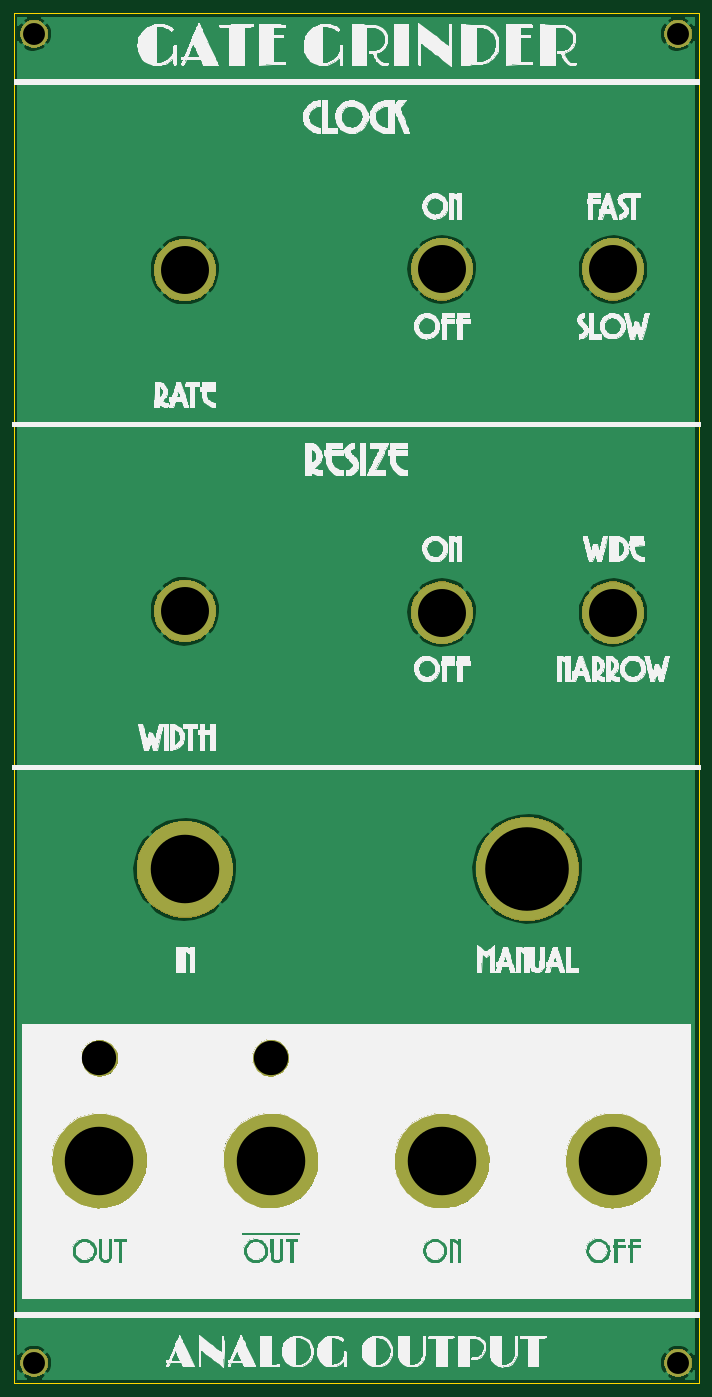
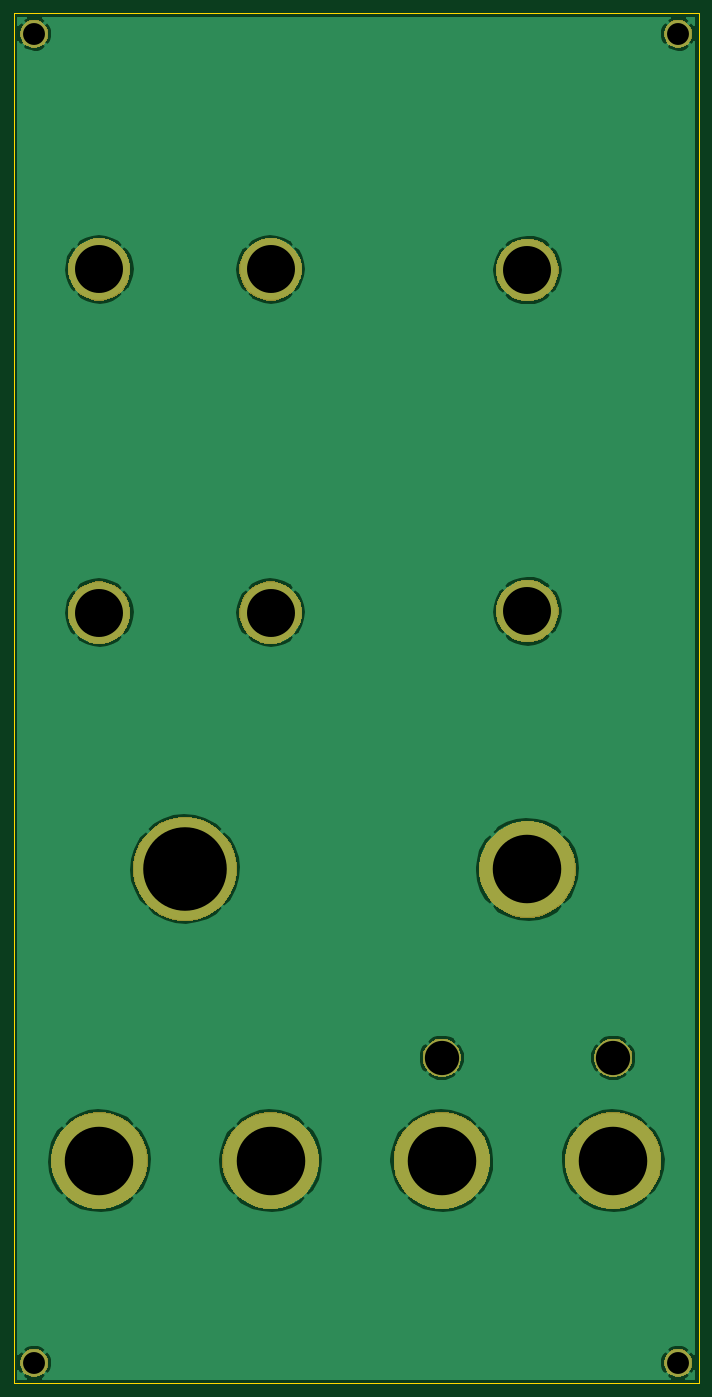
Circuit board: 11 layer files. Board 100.0 x 200.0 mm.
- bottom_copper: gategrinder_panel-B_Cu.gbr (47715 bytes)
- bottom_mask: gategrinder_panel-B_Mask.gbr (19927 bytes)
- paste: gategrinder_panel-B_Paste.gbr (541 bytes)
- bottom_silk: gategrinder_panel-B_SilkS.gbr (542 bytes)
- outline: gategrinder_panel-Edge_Cuts.gbr (700 bytes)
- top_copper: gategrinder_panel-F_Cu.gbr (47715 bytes)
- top_mask: gategrinder_panel-F_Mask.gbr (19927 bytes)
- paste: gategrinder_panel-F_Paste.gbr (541 bytes)
- top_silk: gategrinder_panel-F_SilkS.gbr (332252 bytes)
- drill: gategrinder_panel-NPTH.drl (325 bytes)
- drill: gategrinder_panel-PTH.drl (673 bytes)

=== bottom_copper: gategrinder_panel-B_Cu.gbr (47715 bytes, source omitted) ===
=== bottom_mask: gategrinder_panel-B_Mask.gbr (19927 bytes, source omitted) ===
=== paste: gategrinder_panel-B_Paste.gbr ===
G04 #@! TF.GenerationSoftware,KiCad,Pcbnew,5.1.5-52549c5~84~ubuntu18.04.1*
G04 #@! TF.CreationDate,2020-05-16T23:56:10-04:00*
G04 #@! TF.ProjectId,gategrinder_panel,67617465-6772-4696-9e64-65725f70616e,rev?*
G04 #@! TF.SameCoordinates,Original*
G04 #@! TF.FileFunction,Paste,Bot*
G04 #@! TF.FilePolarity,Positive*
%FSLAX46Y46*%
G04 Gerber Fmt 4.6, Leading zero omitted, Abs format (unit mm)*
G04 Created by KiCad (PCBNEW 5.1.5-52549c5~84~ubuntu18.04.1) date 2020-05-16 23:56:10*
%MOMM*%
%LPD*%
G04 APERTURE LIST*
G04 APERTURE END LIST*
M02*

=== bottom_silk: gategrinder_panel-B_SilkS.gbr ===
G04 #@! TF.GenerationSoftware,KiCad,Pcbnew,5.1.5-52549c5~84~ubuntu18.04.1*
G04 #@! TF.CreationDate,2020-05-16T23:56:10-04:00*
G04 #@! TF.ProjectId,gategrinder_panel,67617465-6772-4696-9e64-65725f70616e,rev?*
G04 #@! TF.SameCoordinates,Original*
G04 #@! TF.FileFunction,Legend,Bot*
G04 #@! TF.FilePolarity,Positive*
%FSLAX46Y46*%
G04 Gerber Fmt 4.6, Leading zero omitted, Abs format (unit mm)*
G04 Created by KiCad (PCBNEW 5.1.5-52549c5~84~ubuntu18.04.1) date 2020-05-16 23:56:10*
%MOMM*%
%LPD*%
G04 APERTURE LIST*
G04 APERTURE END LIST*
M02*

=== outline: gategrinder_panel-Edge_Cuts.gbr ===
G04 #@! TF.GenerationSoftware,KiCad,Pcbnew,5.1.5-52549c5~84~ubuntu18.04.1*
G04 #@! TF.CreationDate,2020-05-16T23:56:10-04:00*
G04 #@! TF.ProjectId,gategrinder_panel,67617465-6772-4696-9e64-65725f70616e,rev?*
G04 #@! TF.SameCoordinates,Original*
G04 #@! TF.FileFunction,Profile,NP*
%FSLAX46Y46*%
G04 Gerber Fmt 4.6, Leading zero omitted, Abs format (unit mm)*
G04 Created by KiCad (PCBNEW 5.1.5-52549c5~84~ubuntu18.04.1) date 2020-05-16 23:56:10*
%MOMM*%
%LPD*%
G04 APERTURE LIST*
%ADD10C,0.050000*%
G04 APERTURE END LIST*
D10*
X90000000Y-200000000D02*
X90000000Y0D01*
X190000000Y-200000000D02*
X90000000Y-200000000D01*
X190000000Y0D02*
X190000000Y-200000000D01*
X90000000Y0D02*
X190000000Y0D01*
M02*

=== top_copper: gategrinder_panel-F_Cu.gbr (47715 bytes, source omitted) ===
=== top_mask: gategrinder_panel-F_Mask.gbr (19927 bytes, source omitted) ===
=== paste: gategrinder_panel-F_Paste.gbr ===
G04 #@! TF.GenerationSoftware,KiCad,Pcbnew,5.1.5-52549c5~84~ubuntu18.04.1*
G04 #@! TF.CreationDate,2020-05-16T23:56:10-04:00*
G04 #@! TF.ProjectId,gategrinder_panel,67617465-6772-4696-9e64-65725f70616e,rev?*
G04 #@! TF.SameCoordinates,Original*
G04 #@! TF.FileFunction,Paste,Top*
G04 #@! TF.FilePolarity,Positive*
%FSLAX46Y46*%
G04 Gerber Fmt 4.6, Leading zero omitted, Abs format (unit mm)*
G04 Created by KiCad (PCBNEW 5.1.5-52549c5~84~ubuntu18.04.1) date 2020-05-16 23:56:10*
%MOMM*%
%LPD*%
G04 APERTURE LIST*
G04 APERTURE END LIST*
M02*

=== top_silk: gategrinder_panel-F_SilkS.gbr (332252 bytes, source omitted) ===
=== drill: gategrinder_panel-NPTH.drl ===
M48
; DRILL file {KiCad 5.1.5-52549c5~84~ubuntu18.04.1} date Sat 16 May 2020 11:56:13 PM EDT
; FORMAT={-:-/ absolute / inch / decimal}
; #@! TF.CreationDate,2020-05-16T23:56:13-04:00
; #@! TF.GenerationSoftware,Kicad,Pcbnew,5.1.5-52549c5~84~ubuntu18.04.1
; #@! TF.FileFunction,NonPlated,1,2,NPTH
FMAT,2
INCH
%
G90
G05
T0
M30

=== drill: gategrinder_panel-PTH.drl ===
M48
; DRILL file {KiCad 5.1.5-52549c5~84~ubuntu18.04.1} date Sat 16 May 2020 11:56:13 PM EDT
; FORMAT={-:-/ absolute / inch / decimal}
; #@! TF.CreationDate,2020-05-16T23:56:13-04:00
; #@! TF.GenerationSoftware,Kicad,Pcbnew,5.1.5-52549c5~84~ubuntu18.04.1
; #@! TF.FileFunction,Plated,1,2,PTH
FMAT,2
INCH
T1C0.1260
T2C0.1969
T3C0.2756
T4C0.3937
T5C0.4803
%
G90
G05
T1
X3.6614Y-0.1181
X7.3622Y-7.7559
X7.3622Y-0.1181
X3.6614Y-7.7559
T2
X4.0354Y-6.0039
X5.0197Y-6.0039
T3
X4.5276Y-3.437
X6.0039Y-1.4724
X4.5276Y-1.4764
X6.9882Y-3.4449
X6.9882Y-1.4724
X6.0039Y-3.4449
T4
X6.0039Y-6.5945
X5.0197Y-6.5945
X4.0354Y-6.5945
X6.9882Y-6.5945
X4.5276Y-4.9213
T5
X6.4961Y-4.9173
T0
M30
